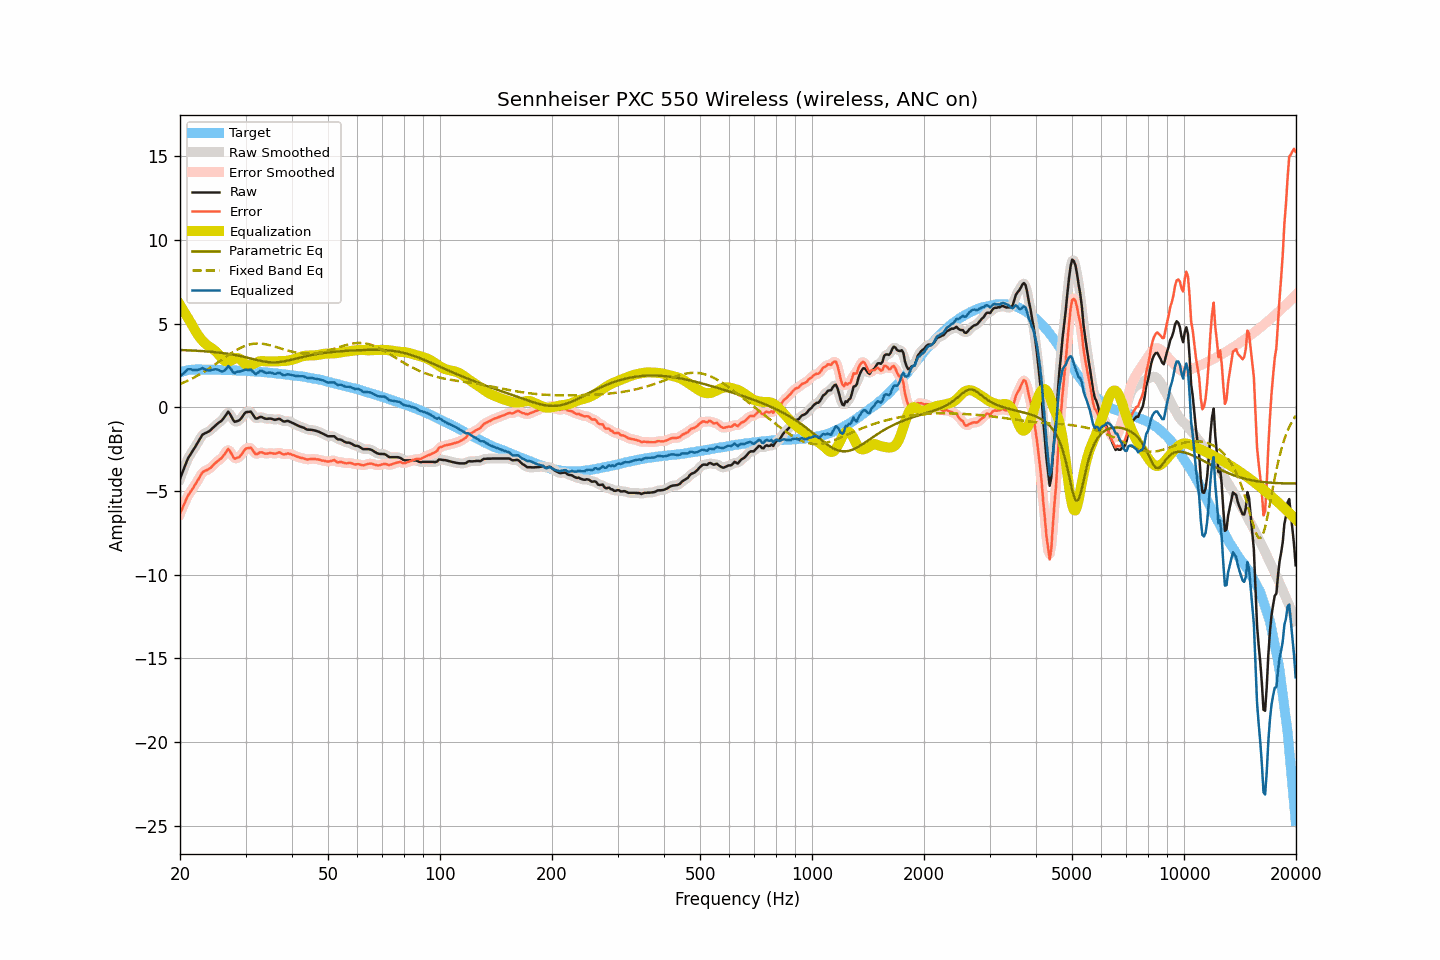

The table this chart was drawn from, first rows:
frequency, raw, smoothed, error, error_smoothed, equalization, parametric_eq, fixed_band_eq, equalized_raw, equalized_smoothed, target
20.00, -4.27, -4.28, -6.36, -6.37, 6.11, 3.42, 1.38, 1.84, 1.83, 2.09
20.20, -4.02, -4.02, -6.14, -6.13, 5.96, 3.42, 1.42, 1.94, 1.94, 2.12
20.40, -3.78, -3.76, -5.92, -5.91, 5.80, 3.42, 1.46, 2.02, 2.03, 2.15
20.61, -3.53, -3.52, -5.70, -5.69, 5.64, 3.41, 1.51, 2.10, 2.12, 2.16
20.81, -3.28, -3.28, -5.47, -5.48, 5.48, 3.41, 1.55, 2.20, 2.20, 2.19
21.02, -3.05, -3.07, -5.27, -5.29, 5.32, 3.40, 1.60, 2.27, 2.25, 2.22
21.23, -2.89, -2.89, -5.12, -5.12, 5.16, 3.40, 1.64, 2.27, 2.28, 2.23
21.44, -2.74, -2.73, -4.98, -4.98, 5.01, 3.39, 1.69, 2.27, 2.27, 2.24
21.66, -2.59, -2.59, -4.84, -4.84, 4.82, 3.39, 1.74, 2.23, 2.24, 2.25
21.87, -2.44, -2.44, -4.69, -4.69, 4.65, 3.38, 1.79, 2.22, 2.22, 2.25
22.09, -2.28, -2.28, -4.54, -4.54, 4.50, 3.38, 1.84, 2.22, 2.22, 2.26
22.31, -2.12, -2.12, -4.38, -4.38, 4.35, 3.37, 1.90, 2.23, 2.23, 2.26
22.54, -1.95, -1.94, -4.21, -4.20, 4.21, 3.37, 1.95, 2.26, 2.27, 2.26
22.76, -1.79, -1.79, -4.05, -4.04, 4.08, 3.36, 2.01, 2.30, 2.30, 2.26
22.99, -1.63, -1.66, -3.88, -3.91, 3.97, 3.36, 2.07, 2.34, 2.31, 2.25
23.22, -1.58, -1.58, -3.83, -3.82, 3.87, 3.35, 2.13, 2.29, 2.30, 2.25
23.45, -1.53, -1.53, -3.78, -3.77, 3.79, 3.34, 2.19, 2.26, 2.26, 2.25
23.69, -1.49, -1.49, -3.74, -3.74, 3.71, 3.33, 2.25, 2.22, 2.22, 2.25
23.92, -1.44, -1.43, -3.68, -3.68, 3.64, 3.33, 2.31, 2.20, 2.20, 2.25
24.16, -1.37, -1.36, -3.62, -3.61, 3.57, 3.32, 2.37, 2.20, 2.21, 2.25
24.40, -1.27, -1.27, -3.52, -3.52, 3.51, 3.31, 2.44, 2.24, 2.23, 2.25
24.65, -1.18, -1.18, -3.42, -3.43, 3.44, 3.30, 2.50, 2.26, 2.26, 2.24
24.89, -1.09, -1.09, -3.33, -3.33, 3.36, 3.29, 2.57, 2.27, 2.27, 2.24
25.14, -1.01, -1.01, -3.25, -3.25, 3.27, 3.28, 2.64, 2.26, 2.26, 2.24
25.39, -0.93, -0.94, -3.17, -3.18, 3.16, 3.27, 2.71, 2.23, 2.22, 2.24
25.65, -0.86, -0.86, -3.10, -3.10, 3.04, 3.26, 2.77, 2.18, 2.18, 2.24
25.91, -0.79, -0.78, -3.02, -3.01, 2.92, 3.25, 2.84, 2.13, 2.15, 2.23
26.16, -0.67, -0.67, -2.89, -2.90, 2.83, 3.23, 2.91, 2.16, 2.16, 2.23
26.43, -0.54, -0.52, -2.77, -2.74, 2.76, 3.22, 2.98, 2.22, 2.25, 2.23
26.69, -0.40, -0.39, -2.62, -2.61, 2.73, 3.21, 3.04, 2.33, 2.35, 2.22
26.96, -0.26, -0.34, -2.48, -2.56, 2.73, 3.19, 3.11, 2.47, 2.39, 2.22
27.23, -0.39, -0.39, -2.61, -2.61, 2.75, 3.18, 3.17, 2.37, 2.36, 2.22
27.50, -0.56, -0.55, -2.78, -2.77, 2.80, 3.16, 3.24, 2.24, 2.25, 2.22
27.77, -0.74, -0.73, -2.95, -2.94, 2.86, 3.15, 3.30, 2.11, 2.13, 2.21
28.05, -0.87, -0.83, -3.08, -3.03, 2.91, 3.13, 3.36, 2.04, 2.08, 2.21
28.33, -0.84, -0.86, -3.04, -3.06, 2.94, 3.11, 3.42, 2.10, 2.08, 2.20
28.62, -0.81, -0.83, -3.01, -3.02, 2.95, 3.09, 3.47, 2.13, 2.12, 2.19
28.90, -0.77, -0.75, -2.96, -2.94, 2.90, 3.07, 3.52, 2.14, 2.15, 2.19
29.19, -0.67, -0.66, -2.85, -2.85, 2.82, 3.05, 3.57, 2.15, 2.17, 2.18
29.48, -0.53, -0.53, -2.72, -2.71, 2.72, 3.03, 3.61, 2.19, 2.19, 2.19
29.78, -0.39, -0.40, -2.57, -2.58, 2.62, 3.01, 3.65, 2.23, 2.22, 2.18
30.08, -0.29, -0.31, -2.47, -2.49, 2.55, 2.98, 3.69, 2.26, 2.23, 2.18
30.38, -0.28, -0.26, -2.44, -2.43, 2.51, 2.96, 3.72, 2.23, 2.25, 2.16
30.68, -0.27, -0.25, -2.43, -2.41, 2.50, 2.94, 3.74, 2.23, 2.25, 2.16
30.99, -0.26, -0.30, -2.41, -2.45, 2.52, 2.91, 3.77, 2.26, 2.22, 2.15
31.30, -0.39, -0.40, -2.54, -2.55, 2.55, 2.89, 3.78, 2.17, 2.16, 2.15
31.61, -0.53, -0.53, -2.68, -2.67, 2.60, 2.87, 3.80, 2.07, 2.07, 2.15
31.93, -0.67, -0.63, -2.80, -2.76, 2.65, 2.84, 3.81, 1.98, 2.02, 2.13
32.24, -0.67, -0.66, -2.79, -2.78, 2.70, 2.82, 3.81, 2.03, 2.04, 2.12
32.57, -0.62, -0.63, -2.74, -2.75, 2.73, 2.80, 3.81, 2.11, 2.10, 2.12
32.89, -0.57, -0.59, -2.69, -2.71, 2.76, 2.78, 3.81, 2.18, 2.16, 2.12
33.22, -0.59, -0.60, -2.69, -2.70, 2.76, 2.76, 3.80, 2.17, 2.16, 2.10
33.55, -0.64, -0.63, -2.74, -2.73, 2.75, 2.74, 3.78, 2.11, 2.12, 2.10
33.89, -0.68, -0.67, -2.77, -2.76, 2.75, 2.72, 3.77, 2.07, 2.08, 2.09
34.23, -0.69, -0.68, -2.77, -2.76, 2.74, 2.71, 3.75, 2.05, 2.06, 2.08
34.57, -0.68, -0.68, -2.75, -2.75, 2.75, 2.70, 3.73, 2.07, 2.07, 2.07
34.92, -0.67, -0.68, -2.73, -2.74, 2.75, 2.69, 3.71, 2.08, 2.07, 2.06
35.27, -0.69, -0.70, -2.74, -2.75, 2.75, 2.68, 3.68, 2.06, 2.05, 2.05
35.62, -0.72, -0.72, -2.76, -2.76, 2.75, 2.68, 3.65, 2.03, 2.03, 2.04
35.97, -0.75, -0.73, -2.78, -2.76, 2.74, 2.68, 3.62, 1.99, 2.01, 2.03
... 635 more rows
